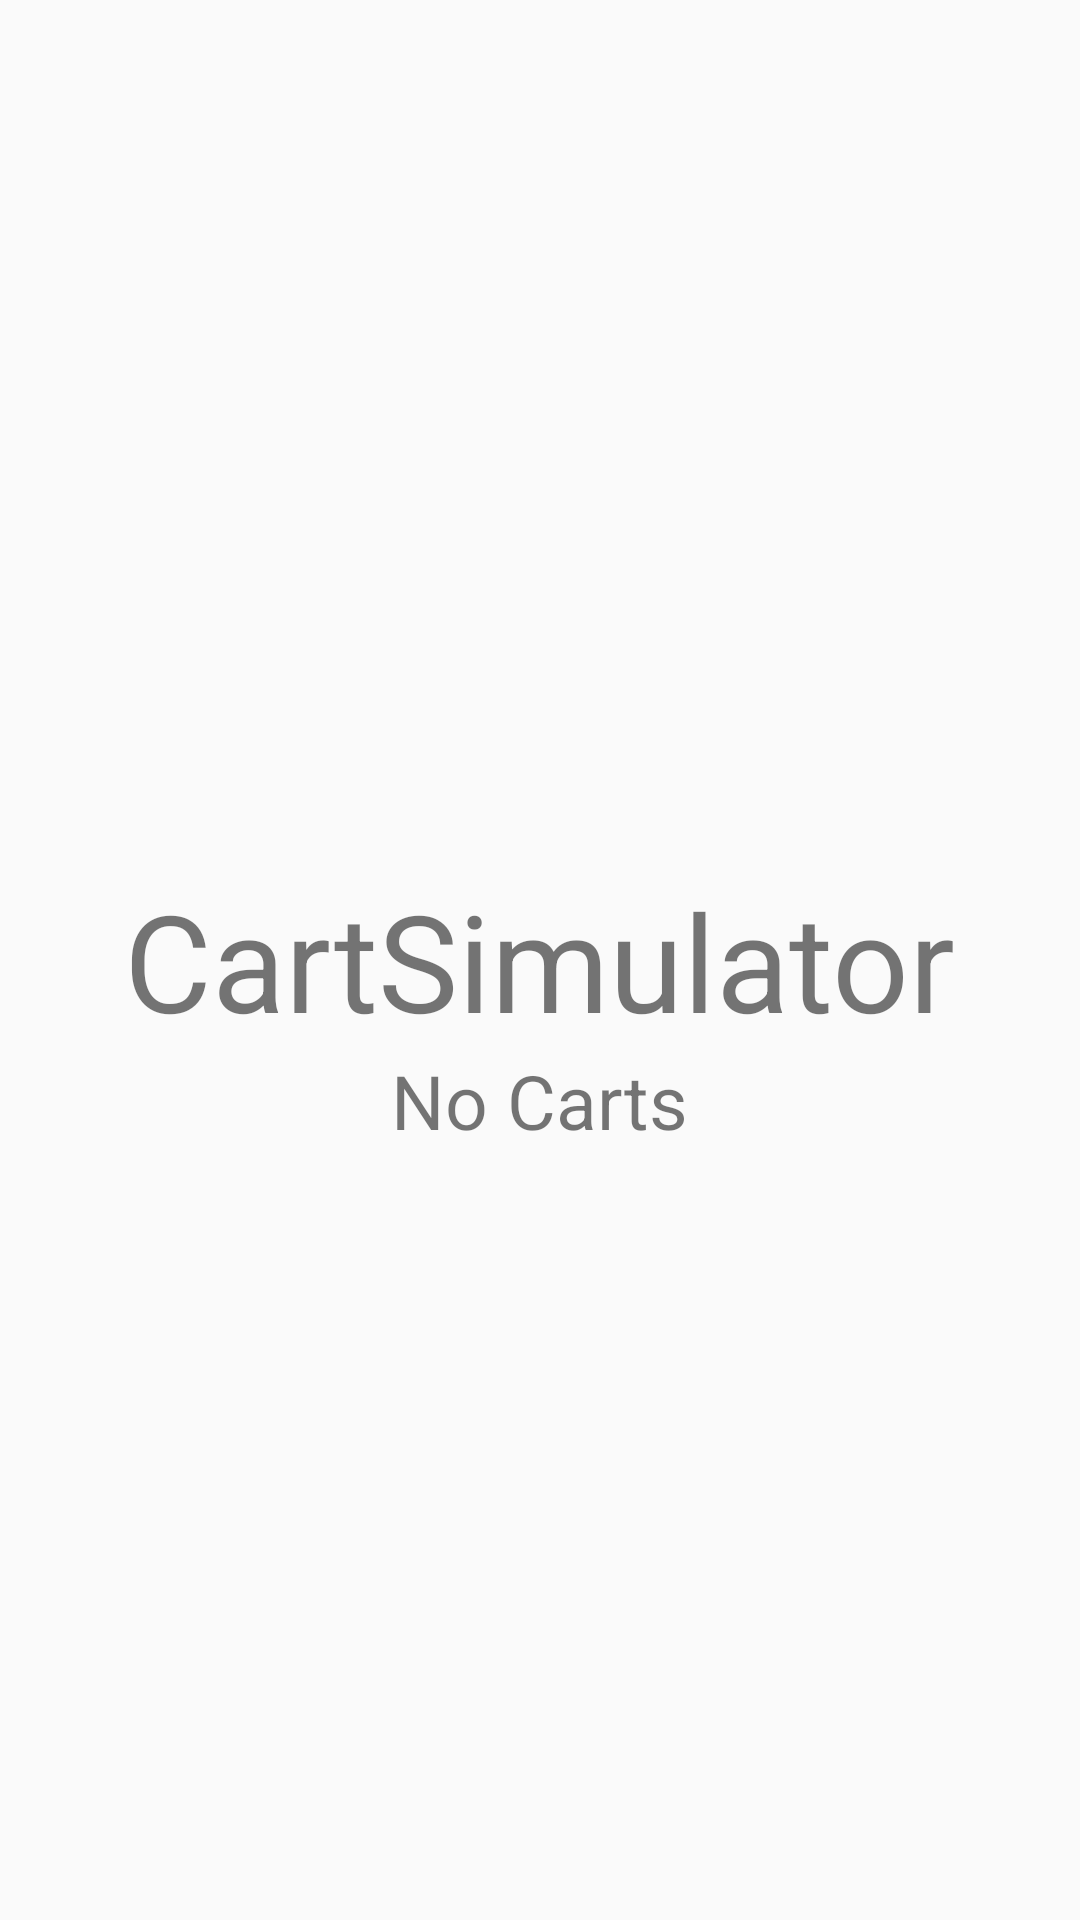

Reconstruct the res/layout file that produces this screen, plus the resources it refers to.
<!-- AndroidManifest.xml: application theme AppTheme -->
<!-- res/layout/splash.xml -->
<?xml version="1.0" encoding="utf-8"?>
<RelativeLayout xmlns:android="http://schemas.android.com/apk/res/android"
    xmlns:tools="http://schemas.android.com/tools"
     android:layout_width="match_parent"
    android:layout_height="match_parent"
    android:paddingLeft="@dimen/activity_horizontal_margin"
    android:paddingRight="@dimen/activity_horizontal_margin"
    android:paddingTop="@dimen/activity_vertical_margin"
    android:paddingBottom="@dimen/activity_vertical_margin" tools:context=".Splash">

    <TextView android:id="@+id/splash_text"
        android:layout_width="wrap_content"
        android:layout_height="wrap_content"
        android:text="@string/app_name"
        android:layout_centerHorizontal="true"
        android:layout_centerVertical="true"
        android:textSize="@dimen/appName_splash_text_size"/>

    <TextView android:id="@+id/carts_count"
        android:layout_width="wrap_content"
        android:layout_height="wrap_content"

        android:text="No Carts"
        android:layout_below="@+id/splash_text"
        android:layout_centerHorizontal="true"
        android:layout_centerVertical="true"
        android:textSize="@dimen/splash_cart_count"/>
</RelativeLayout>
<!-- resources referenced by this layout -->
<resources>
  <dimen name="activity_horizontal_margin">16dp</dimen>
  <dimen name="activity_vertical_margin">16dp</dimen>
  <dimen name="appName_splash_text_size">45sp</dimen>
  <dimen name="splash_cart_count">25sp</dimen>
  <string name="app_name">CartSimulator</string>
  <style name="AppTheme" parent="Theme.AppCompat.Light.DarkActionBar">
          
          <item name="colorPrimary">@color/colorPrimary</item>
          <item name="colorPrimaryDark">@color/colorPrimaryDark</item>
          <item name="colorAccent">@color/colorPrimary</item>
      </style>
  <color name="colorPrimary">#3F51B5</color>
  <color name="colorPrimaryDark">#303F9F</color>
</resources>
